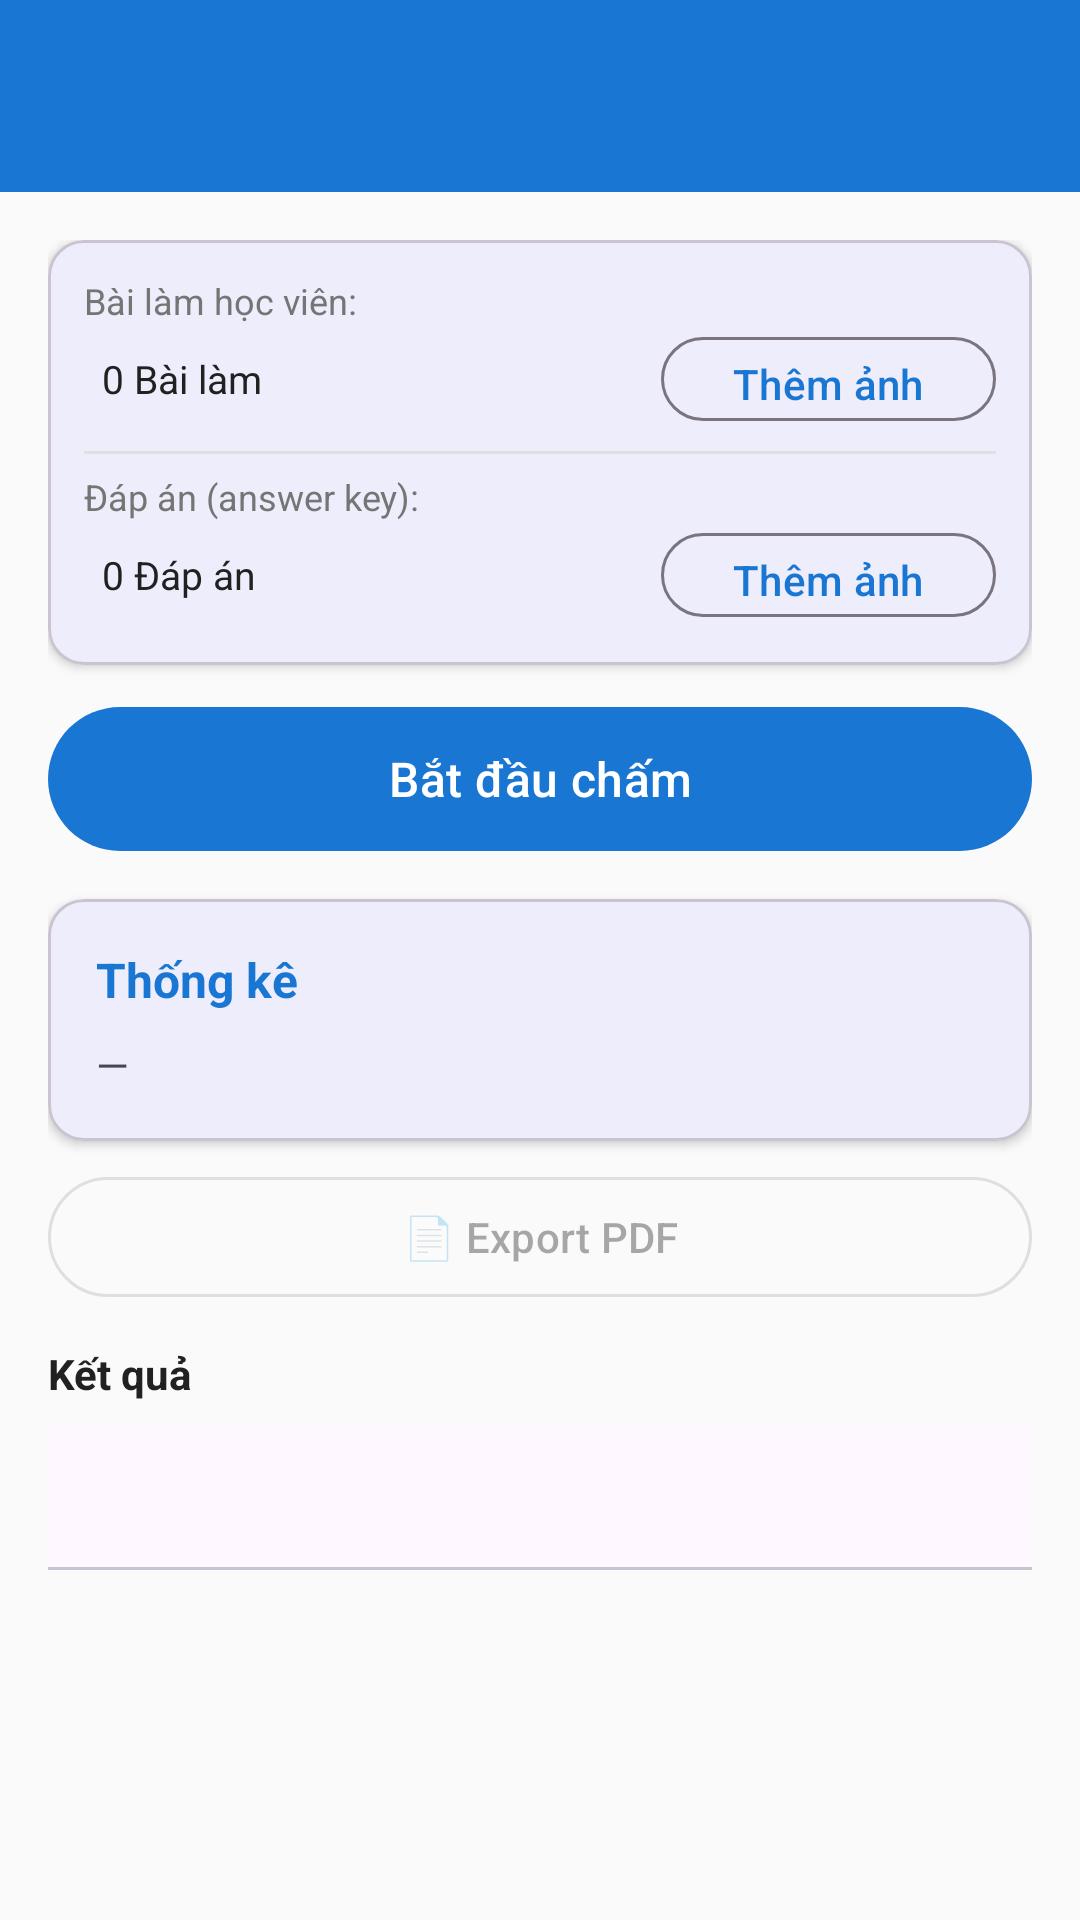

This screen was rendered from an Android layout file. Write that file and the resources it references.
<!-- AndroidManifest.xml: application theme Theme.GradeSnap -->
<!-- res/layout/activity_exam.xml -->
<?xml version="1.0" encoding="utf-8"?>
<LinearLayout
    xmlns:android="http://schemas.android.com/apk/res/android"
    xmlns:app="http://schemas.android.com/apk/res-auto"
    android:layout_width="match_parent"
    android:layout_height="match_parent"
    android:orientation="vertical"
    android:background="@color/background">

    <com.google.android.material.appbar.AppBarLayout
        android:layout_width="match_parent"
        android:layout_height="wrap_content"
        android:fitsSystemWindows="true">
        <androidx.appcompat.widget.Toolbar
            android:id="@+id/toolbar"
            android:layout_width="match_parent"
            android:layout_height="?attr/actionBarSize"
            android:background="@color/primary"
            android:theme="@style/ThemeOverlay.MaterialComponents.Dark.ActionBar" />
    </com.google.android.material.appbar.AppBarLayout>

    <androidx.core.widget.NestedScrollView
        android:layout_width="match_parent"
        android:layout_height="0dp"
        android:layout_weight="1"
        android:fillViewport="true">

        <LinearLayout
            android:layout_width="match_parent"
            android:layout_height="wrap_content"
            android:orientation="vertical"
            android:padding="16dp">

            
            <com.google.android.material.card.MaterialCardView
                android:layout_width="match_parent"
                android:layout_height="wrap_content"
                android:layout_marginBottom="10dp"
                app:cardElevation="2dp">
                <LinearLayout
                    android:layout_width="match_parent"
                    android:layout_height="wrap_content"
                    android:orientation="vertical"
                    android:padding="12dp">

                    
                    <TextView
                        android:layout_width="wrap_content"
                        android:layout_height="wrap_content"
                        android:text="Bài làm học viên:"
                        android:textSize="12sp"
                        android:textColor="@color/on_surface_variant"/>
                    <LinearLayout android:layout_width="match_parent" android:layout_height="wrap_content"
                        android:orientation="horizontal" android:gravity="center_vertical">
                        <TextView android:id="@+id/tvAssignmentFolder"
                            android:layout_width="0dp" android:layout_height="wrap_content"
                            android:layout_weight="1" android:text="0 Bài làm"
                            android:textSize="13sp" android:textColor="@color/on_surface"
                            android:paddingVertical="4dp" android:paddingEnd="8dp"
                            android:padding="6dp"
                            android:background="?attr/selectableItemBackground"/>
                        <com.google.android.material.button.MaterialButton
                            android:id="@+id/btnPickAssignment"
                            android:layout_width="wrap_content" android:layout_height="36dp"
                            android:text="Thêm ảnh"
                            style="@style/Widget.Material3.Button.OutlinedButton"/>
                    </LinearLayout>
                    <com.google.android.material.button.MaterialButton
                        android:id="@+id/btnClearAssignment"
                        android:layout_width="wrap_content" android:layout_height="wrap_content"
                        android:text="Xóa tất cả"
                        android:textSize="11sp"
                        android:visibility="gone"
                        style="@style/Widget.Material3.Button.TextButton"/>

                    <View android:layout_width="match_parent" android:layout_height="1dp"
                        android:background="#E0E0E0" android:layout_marginVertical="6dp"/>

                    
                    <TextView
                        android:layout_width="wrap_content" android:layout_height="wrap_content"
                        android:text="Đáp án (answer key):"
                        android:textSize="12sp" android:textColor="@color/on_surface_variant"/>
                    <LinearLayout android:layout_width="match_parent" android:layout_height="wrap_content"
                        android:orientation="horizontal" android:gravity="center_vertical">
                        <TextView android:id="@+id/tvAnswerKeyFolder"
                            android:layout_width="0dp" android:layout_height="wrap_content"
                            android:layout_weight="1" android:text="0 Đáp án"
                            android:textSize="13sp" android:textColor="@color/on_surface"
                            android:paddingVertical="4dp" android:paddingEnd="8dp"
                            android:padding="6dp"
                            android:background="?attr/selectableItemBackground"/>
                        <com.google.android.material.button.MaterialButton
                            android:id="@+id/btnPickAnswerKey"
                            android:layout_width="wrap_content" android:layout_height="36dp"
                            android:text="Thêm ảnh"
                            style="@style/Widget.Material3.Button.OutlinedButton"/>
                    </LinearLayout>
                    <com.google.android.material.button.MaterialButton
                        android:id="@+id/btnClearAnswerKey"
                        android:layout_width="wrap_content" android:layout_height="wrap_content"
                        android:text="Xóa tất cả"
                        android:textSize="11sp"
                        android:visibility="gone"
                        style="@style/Widget.Material3.Button.TextButton"/>
                </LinearLayout>
            </com.google.android.material.card.MaterialCardView>

            
            <com.google.android.material.button.MaterialButton
                android:id="@+id/btnScan"
                android:layout_width="match_parent"
                android:layout_height="56dp"
                android:text="Bắt đầu chấm"
                android:textSize="16sp"
                android:layout_marginBottom="12dp"
                style="@style/Widget.Material3.Button"/>

            
            <com.google.android.material.card.MaterialCardView
                android:layout_width="match_parent"
                android:layout_height="wrap_content"
                android:layout_marginBottom="8dp"
                app:cardElevation="2dp">
                <LinearLayout android:layout_width="match_parent" android:layout_height="wrap_content"
                    android:orientation="vertical" android:padding="16dp">
                    <TextView android:layout_width="wrap_content" android:layout_height="wrap_content"
                        android:text="Thống kê" android:textSize="16sp" android:textStyle="bold"
                        android:textColor="@color/primary" android:layout_marginBottom="8dp"/>
                    <TextView android:id="@+id/tvStats" android:layout_width="wrap_content"
                        android:layout_height="wrap_content" android:textSize="14sp" android:text="—"/>
                </LinearLayout>
            </com.google.android.material.card.MaterialCardView>

            
            <TextView
                android:id="@+id/tvSuspiciousAlert"
                android:layout_width="match_parent"
                android:layout_height="wrap_content"
                android:padding="12dp"
                android:textSize="14sp"
                android:textColor="#F57C00"
                android:background="#FFF3E0"
                android:layout_marginBottom="8dp"
                android:visibility="gone"/>

            
            <LinearLayout android:layout_width="match_parent" android:layout_height="wrap_content"
                android:orientation="horizontal" android:layout_marginBottom="12dp">
                <com.google.android.material.button.MaterialButton
                    android:id="@+id/btnSuspicious"
                    android:layout_width="0dp" android:layout_height="wrap_content"
                    android:layout_weight="1" android:text="⚠ Review Suspicious"
                    android:layout_marginEnd="8dp" android:visibility="gone"
                    style="@style/Widget.Material3.Button.OutlinedButton"/>
                <com.google.android.material.button.MaterialButton
                    android:id="@+id/btnExportPdf"
                    android:layout_width="0dp" android:layout_height="wrap_content"
                    android:layout_weight="1" android:text="📄 Export PDF"
                    android:enabled="false"
                    style="@style/Widget.Material3.Button.OutlinedButton"/>
            </LinearLayout>

            
            <TextView
                android:layout_width="match_parent"
                android:layout_height="wrap_content"
                android:text="Kết quả"
                android:textSize="14sp"
                android:textStyle="bold"
                android:textColor="@color/on_surface"
                android:layout_marginBottom="8dp"/>

            
            <com.google.android.material.tabs.TabLayout
                android:id="@+id/tabResults"
                android:layout_width="match_parent"
                android:layout_height="wrap_content"
                android:layout_marginBottom="8dp"/>

            
            <TextView
                android:id="@+id/tvStudentEmpty"
                android:layout_width="match_parent"
                android:layout_height="wrap_content"
                android:text="Chưa có kết quả nào.\nHãy chọn ảnh và nhấn Bắt đầu chấm."
                android:textSize="14sp"
                android:textColor="@color/on_surface_variant"
                android:gravity="center"
                android:paddingVertical="32dp"
                android:visibility="gone"/>

            <androidx.recyclerview.widget.RecyclerView
                android:id="@+id/rvStudents"
                android:layout_width="match_parent"
                android:layout_height="wrap_content"
                android:nestedScrollingEnabled="false"
                android:clipToPadding="false"
                android:paddingBottom="16dp"/>

            
            <TextView
                android:id="@+id/tvAnswerKeyEmpty"
                android:layout_width="match_parent"
                android:layout_height="wrap_content"
                android:text="Chưa có đáp án nào được tạo.\nHãy thêm ảnh đáp án và nhấn Bắt đầu chấm.\nĐáp án sẽ tự động được tạo ra sau khi chấm."
                android:textSize="14sp"
                android:textColor="@color/on_surface_variant"
                android:gravity="center"
                android:paddingVertical="32dp"
                android:visibility="gone"/>

            <androidx.recyclerview.widget.RecyclerView
                android:id="@+id/rvAnswerKeys"
                android:layout_width="match_parent"
                android:layout_height="wrap_content"
                android:visibility="gone"
                android:nestedScrollingEnabled="false"
                android:clipToPadding="false"
                android:paddingBottom="16dp"/>

        </LinearLayout>
    </androidx.core.widget.NestedScrollView>

</LinearLayout>
<!-- resources referenced by this layout -->
<resources>
  <color name="background">#FAFAFA</color>
  <color name="on_surface">#212121</color>
  <color name="on_surface_variant">#757575</color>
  <color name="primary">#1976D2</color>
  <style name="Theme.GradeSnap" parent="Theme.Material3.Light.NoActionBar">
          <item name="colorPrimary">@color/primary</item>
          <item name="colorPrimaryDark">@color/primary_dark</item>
          <item name="colorAccent">@color/accent</item>
          <item name="android:windowBackground">@color/background</item>
          <item name="android:statusBarColor">@color/primary_dark</item>
      </style>
  <color name="primary_dark">#1565C0</color>
  <color name="accent">#42A5F5</color>
</resources>
